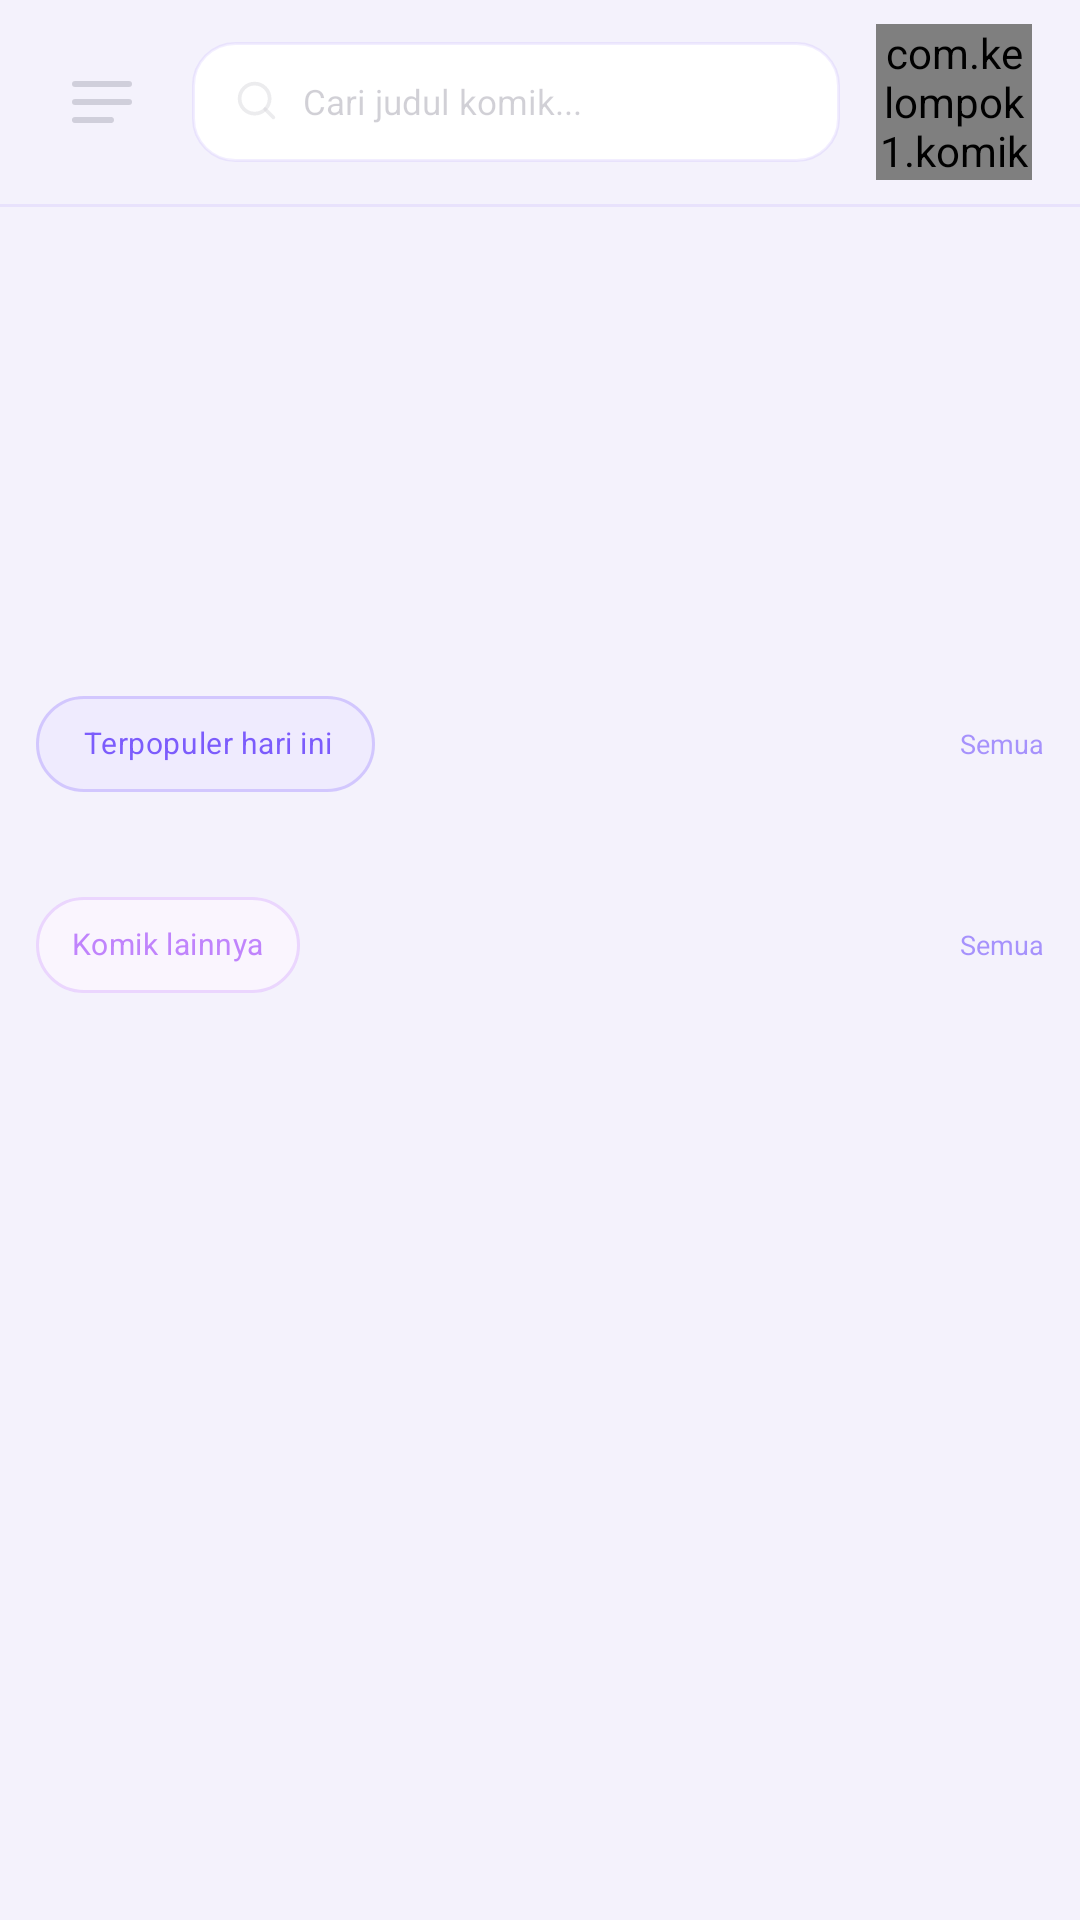

Reconstruct the res/layout file that produces this screen, plus the resources it refers to.
<!-- AndroidManifest.xml: application theme Theme.KomiKu -->
<!-- res/layout/fragment_home.xml -->
<?xml version="1.0" encoding="utf-8"?>
<androidx.coordinatorlayout.widget.CoordinatorLayout
    xmlns:android="http://schemas.android.com/apk/res/android"
    xmlns:app="http://schemas.android.com/apk/res-auto"
    android:layout_width="match_parent"
    android:layout_height="match_parent"
    android:background="@color/dk_bg">

    <androidx.core.widget.NestedScrollView
        android:layout_width="match_parent"
        android:layout_height="match_parent">

        <LinearLayout
            android:layout_width="match_parent"
            android:layout_height="wrap_content"
            android:orientation="vertical">

            
            <LinearLayout
                android:id="@+id/topbar"
                android:layout_width="match_parent"
                android:layout_height="68dp"
                android:orientation="horizontal"
                android:gravity="center_vertical"
                android:clipChildren="false"
                android:clipToPadding="false"
                android:paddingStart="16dp"
                android:paddingEnd="16dp"
                android:paddingTop="8dp"
                android:paddingBottom="8dp"
                android:background="@color/dk_bg">

                
                <ImageButton
                    android:id="@+id/btn_hamburger"
                    android:layout_width="36dp"
                    android:layout_height="36dp"
                    android:padding="6dp"
                    android:src="@drawable/ic_hamburger"
                    android:scaleType="fitCenter"
                    android:background="?attr/selectableItemBackgroundBorderless"
                    android:contentDescription="Menu"
                    app:tint="@color/dk_muted" />

                
                <FrameLayout
                    android:id="@+id/btn_search_bar"
                    android:layout_width="0dp"
                    android:layout_height="40dp"
                    android:layout_weight="1"
                    android:layout_marginStart="12dp"
                    android:layout_marginEnd="12dp"
                    android:background="@drawable/bg_search_bar"
                    android:clickable="true"
                    android:focusable="true">

                    <LinearLayout
                        android:layout_width="wrap_content"
                        android:layout_height="wrap_content"
                        android:layout_gravity="center_vertical"
                        android:orientation="horizontal"
                        android:paddingStart="14dp"
                        android:paddingEnd="14dp">

                        <ImageView
                            android:layout_width="15dp"
                            android:layout_height="15dp"
                            android:src="@drawable/ic_search"
                            app:tint="@color/dk_hint" />

                        <TextView
                            android:layout_width="wrap_content"
                            android:layout_height="wrap_content"
                            android:layout_marginStart="8dp"
                            android:text="@string/hint_search_home"
                            android:textSize="11.5sp"
                            android:textColor="@color/dk_hint" />

                    </LinearLayout>

                </FrameLayout>

                <com.kelompok1.komiku.view.GlowAvatarView
                    android:id="@+id/layout_avatar_glow"
                    android:layout_width="52dp"
                    android:layout_height="52dp"
                    android:layout_gravity="center_vertical">

                    <ImageView
                        android:id="@+id/iv_avatar"
                        android:layout_width="32dp"
                        android:layout_height="32dp"
                        android:layout_gravity="center"
                        android:src="@drawable/ic_avatar_placeholder"
                        android:background="@drawable/bg_avatar"
                        android:contentDescription="Profil" />

                </com.kelompok1.komiku.view.GlowAvatarView>

            </LinearLayout>

            
            <View
                android:layout_width="match_parent"
                android:layout_height="1dp"
                android:background="@color/dk_border" />

            
            <FrameLayout
                android:layout_width="match_parent"
                android:layout_height="wrap_content"
                android:paddingTop="12dp"
                android:paddingBottom="4dp">

                <androidx.viewpager2.widget.ViewPager2
                    android:id="@+id/vp_banner"
                    android:layout_width="match_parent"
                    android:layout_height="@dimen/banner_height"
                    android:paddingHorizontal="24dp"
                    android:clipToPadding="false"
                    android:clipChildren="false"
                    android:overScrollMode="never" />

                
                <LinearLayout
                    android:id="@+id/ll_banner_dots"
                    android:layout_width="wrap_content"
                    android:layout_height="wrap_content"
                    android:orientation="horizontal"
                    android:layout_gravity="bottom|center_horizontal"
                    android:layout_marginBottom="12dp" />

            </FrameLayout>

            
            <LinearLayout
                android:layout_width="match_parent"
                android:layout_height="wrap_content"
                android:orientation="horizontal"
                android:gravity="center_vertical"
                android:paddingStart="12dp"
                android:paddingEnd="12dp"
                android:paddingTop="13dp"
                android:paddingBottom="6dp">

                <com.google.android.material.chip.Chip
                    android:layout_width="wrap_content"
                    android:layout_height="wrap_content"
                    android:text="@string/section_popular"
                    android:textSize="10sp"
                    android:textStyle="bold"
                    android:textColor="@color/accent"
                    app:chipBackgroundColor="@color/accent_dim"
                    app:chipStrokeColor="@color/accent_border"
                    app:chipStrokeWidth="1dp"
                    app:chipCornerRadius="20dp"
                    app:chipStartPadding="8dp"
                    app:chipEndPadding="8dp"
                    android:clickable="false"
                    android:focusable="false" />

                <View
                    android:layout_width="0dp"
                    android:layout_height="1dp"
                    android:layout_weight="1" />

                <TextView
                    android:id="@+id/tv_see_all_popular"
                    android:layout_width="wrap_content"
                    android:layout_height="wrap_content"
                    android:text="@string/see_all"
                    android:textSize="9sp"
                    android:textColor="@color/accent"
                    android:alpha="0.65"
                    android:clickable="true"
                    android:focusable="true" />

            </LinearLayout>

            
            <androidx.recyclerview.widget.RecyclerView
                android:id="@+id/rv_popular"
                android:layout_width="match_parent"
                android:layout_height="wrap_content"
                android:paddingStart="12dp"
                android:paddingEnd="12dp"
                android:overScrollMode="never"
                android:nestedScrollingEnabled="false"
                app:layoutManager="androidx.recyclerview.widget.GridLayoutManager"
                app:spanCount="3" />

            
            <LinearLayout
                android:layout_width="match_parent"
                android:layout_height="wrap_content"
                android:orientation="horizontal"
                android:gravity="center_vertical"
                android:paddingStart="12dp"
                android:paddingEnd="12dp"
                android:paddingTop="13dp"
                android:paddingBottom="6dp">

                <com.google.android.material.chip.Chip
                    android:layout_width="wrap_content"
                    android:layout_height="wrap_content"
                    android:text="@string/section_others"
                    android:textSize="10sp"
                    android:textStyle="bold"
                    android:textColor="@color/accent_soft"
                    app:chipBackgroundColor="#14C084FC"
                    app:chipStrokeColor="#47C084FC"
                    app:chipStrokeWidth="1dp"
                    app:chipCornerRadius="20dp"
                    android:clickable="false"
                    android:focusable="false" />

                <View
                    android:layout_width="0dp"
                    android:layout_height="1dp"
                    android:layout_weight="1" />

                <TextView
                    android:id="@+id/tv_see_all_others"
                    android:layout_width="wrap_content"
                    android:layout_height="wrap_content"
                    android:text="@string/see_all"
                    android:textSize="9sp"
                    android:textColor="@color/accent"
                    android:alpha="0.65"
                    android:clickable="true"
                    android:focusable="true" />

            </LinearLayout>

            
            <androidx.recyclerview.widget.RecyclerView
                android:id="@+id/rv_others"
                android:layout_width="match_parent"
                android:layout_height="wrap_content"
                android:paddingStart="12dp"
                android:paddingEnd="12dp"
                android:paddingBottom="12dp"
                android:overScrollMode="never"
                android:nestedScrollingEnabled="false"
                app:layoutManager="androidx.recyclerview.widget.GridLayoutManager"
                app:spanCount="3" />

        </LinearLayout>

    </androidx.core.widget.NestedScrollView>

</androidx.coordinatorlayout.widget.CoordinatorLayout>
<!-- resources referenced by this layout -->
<resources>
  <color name="accent">#7C5CFC</color>
  <color name="accent_border">#407C5CFC</color>
  <color name="accent_dim">#1F7C5CFC</color>
  <color name="accent_soft">#C084FC</color>
  <color name="dk_bg">#F4F2FC</color>
  <color name="dk_border">#1A7C5CFC</color>
  <color name="dk_hint">#331A1630</color>
  <color name="dk_muted">#661A1630</color>
  <dimen name="banner_height">126dp</dimen>
  <!-- drawable bg_avatar (drawable) -->
  <?xml version="1.0" encoding="utf-8"?>
  <shape xmlns:android="http://schemas.android.com/apk/res/android"
      android:shape="oval">
      <solid android:color="#7C5CFC"/>
  </shape>
  <!-- drawable bg_search_bar (drawable) -->
  <?xml version="1.0" encoding="utf-8"?>
  <shape xmlns:android="http://schemas.android.com/apk/res/android"
      android:shape="rectangle">
      <solid android:color="@color/dk_card" />
      <stroke android:width="1dp" android:color="@color/dk_border" />
      <corners android:radius="14dp" />
  </shape>
  <!-- drawable ic_avatar_placeholder (drawable) -->
  <?xml version="1.0" encoding="utf-8"?>
  <vector xmlns:android="http://schemas.android.com/apk/res/android"
      android:width="32dp"
      android:height="32dp"
      android:viewportWidth="32"
      android:viewportHeight="32">
      <path
          android:fillColor="#7C5CFC"
          android:pathData="M0,16 A16,16 0,1,0 32,16 A16,16 0,1,0 0,16 Z"/>
      <path
          android:fillColor="#FFFFFF"
          android:pathData="M16,8 A5,5 0,1,0 16,18 A5,5 0,1,0 16,8 Z"/>
      <path
          android:fillColor="#FFFFFF"
          android:pathData="M8,26 Q8,20 16,20 Q24,20 24,26 Z"/>
  </vector>
  <!-- drawable ic_search (drawable) -->
  <?xml version="1.0" encoding="utf-8"?>
  <vector xmlns:android="http://schemas.android.com/apk/res/android"
      android:width="24dp"
      android:height="24dp"
      android:viewportWidth="24"
      android:viewportHeight="24">
      <path
          android:fillColor="#00000000"
          android:strokeColor="@color/dk_muted"
          android:strokeWidth="2"
          android:strokeLineCap="round"
          android:pathData="M11,11 m-8,0 a8,8 0 1,0 16,0 a8,8 0 1,0 -16,0" />
      <path
          android:fillColor="#00000000"
          android:strokeColor="@color/dk_muted"
          android:strokeWidth="2"
          android:strokeLineCap="round"
          android:pathData="M21,21 L16.65,16.65" />
  </vector>
  <string name="hint_search_home">Cari judul komik...</string>
  <string name="section_others">Komik lainnya</string>
  <string name="section_popular">Terpopuler hari ini</string>
  <string name="see_all">Semua</string>
  <style name="Theme.KomiKu" parent="Theme.MaterialComponents.DayNight.NoActionBar">
          <item name="colorPrimary">@color/accent</item>
          <item name="colorPrimaryVariant">@color/accent_soft</item>
          <item name="colorOnPrimary">@color/white</item>
          <item name="colorSecondary">@color/accent_soft</item>
          <item name="colorSurface">@color/dk_card</item>
          <item name="colorOnSurface">@color/dk_text</item>
          <item name="android:windowBackground">@color/dk_bg</item>
          <item name="android:statusBarColor">@color/dk_bg</item>
          <item name="android:navigationBarColor">@color/dk_bg</item>
          <item name="android:windowLightStatusBar">false</item>
  
          
          <item name="colorControlNormal">@color/dk_text</item>
          <item name="colorControlActivated">@color/accent</item>
      </style>
  <color name="dk_card">#FFFFFF</color>
  <color name="white">#FFFFFF</color>
  <color name="dk_text">#1A1630</color>
</resources>
